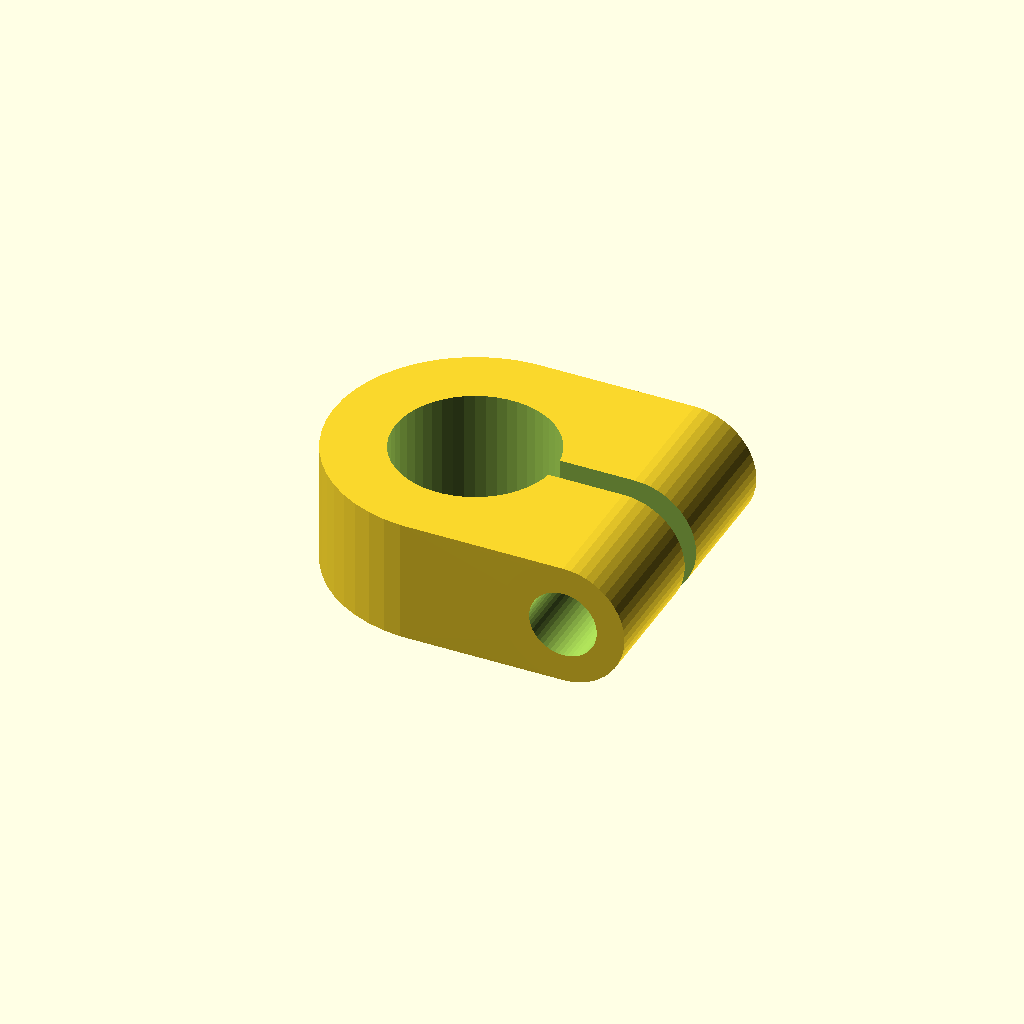
Cell 1 — every parameter at its default value.
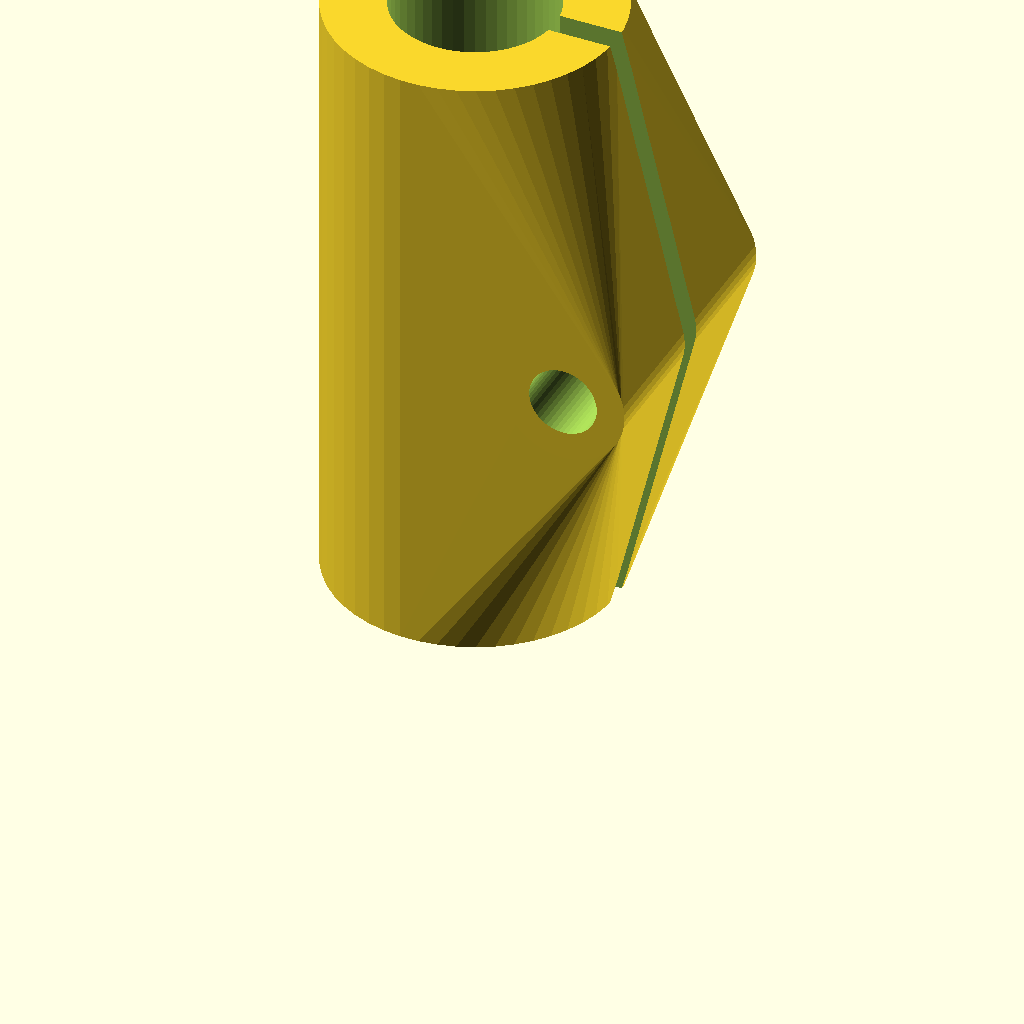
Cell 2 — length_numeric_slider set to 50, the other parameters unchanged.
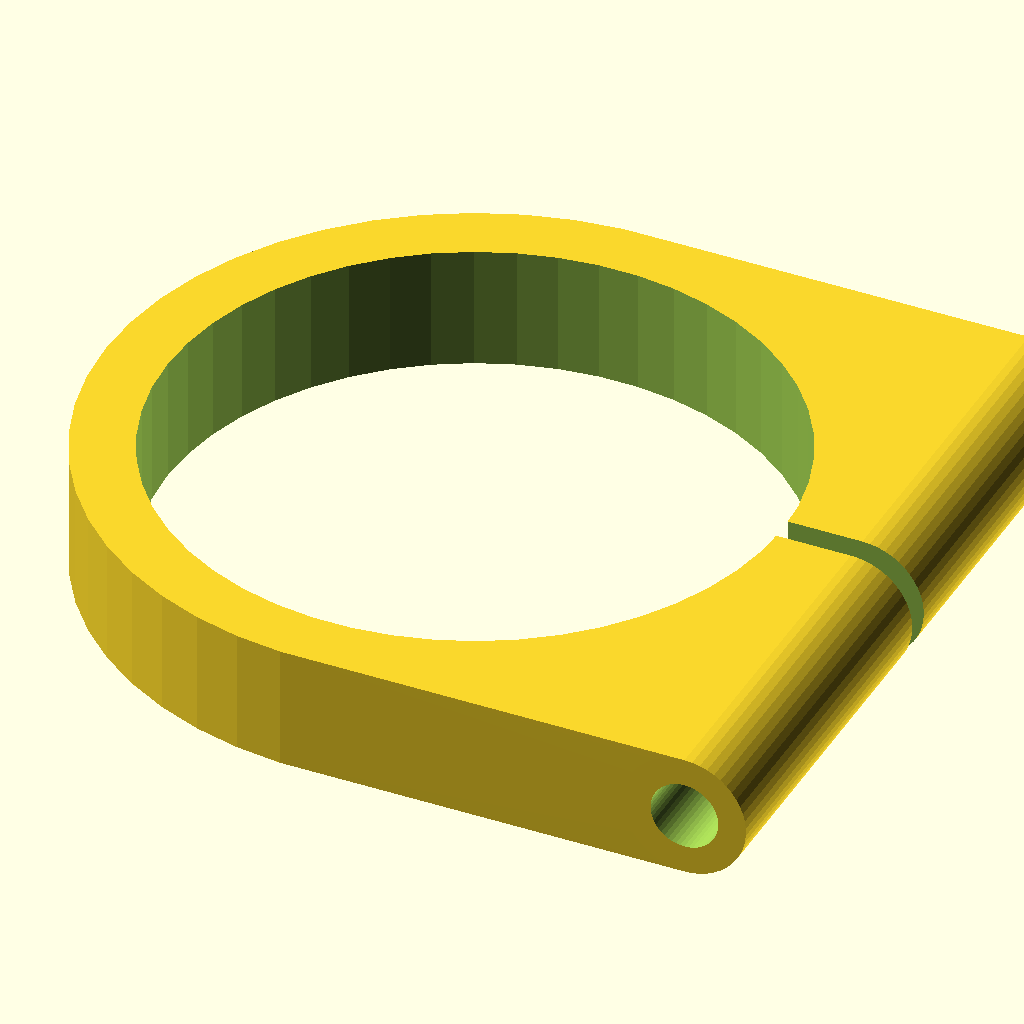
Cell 3: dia_numeric_slider = 50 (everything else at default).
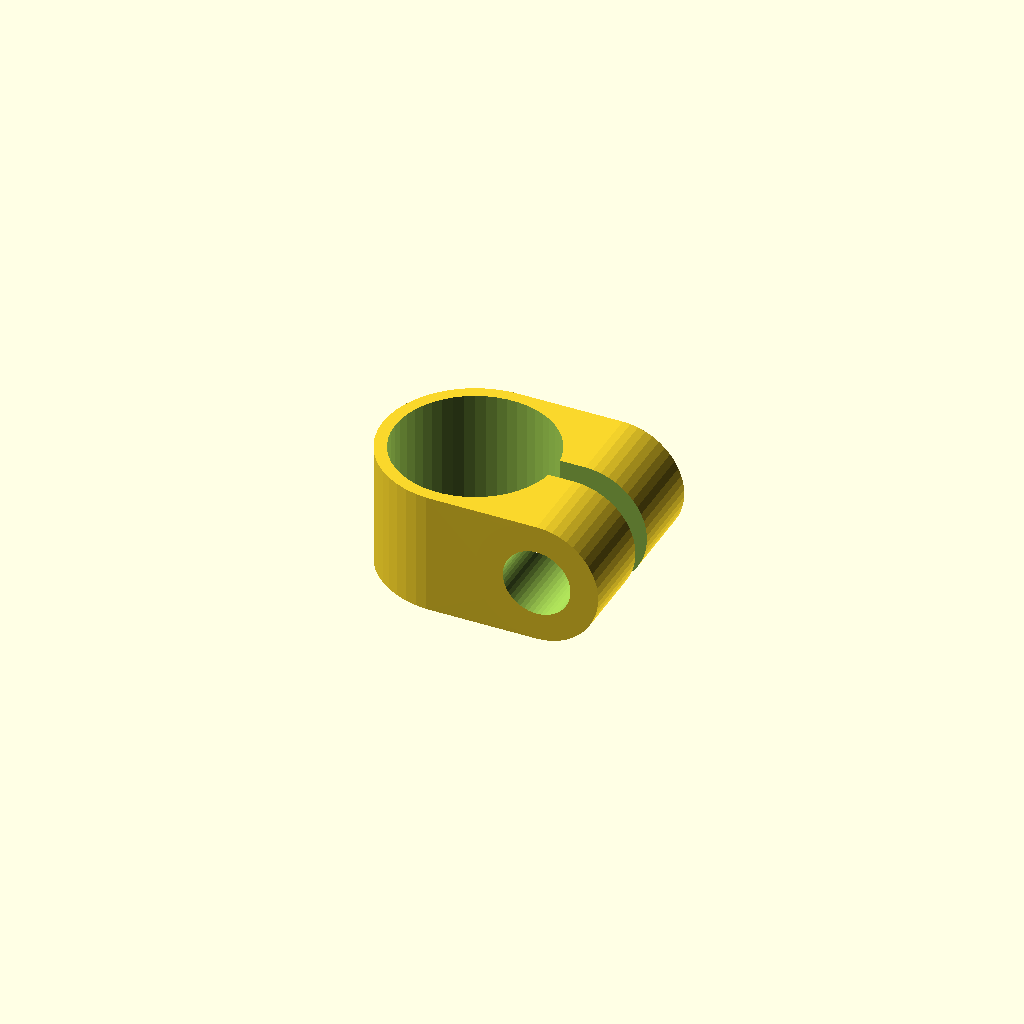
Cell 4 — wall_numeric_slider set to 2, the other parameters unchanged.
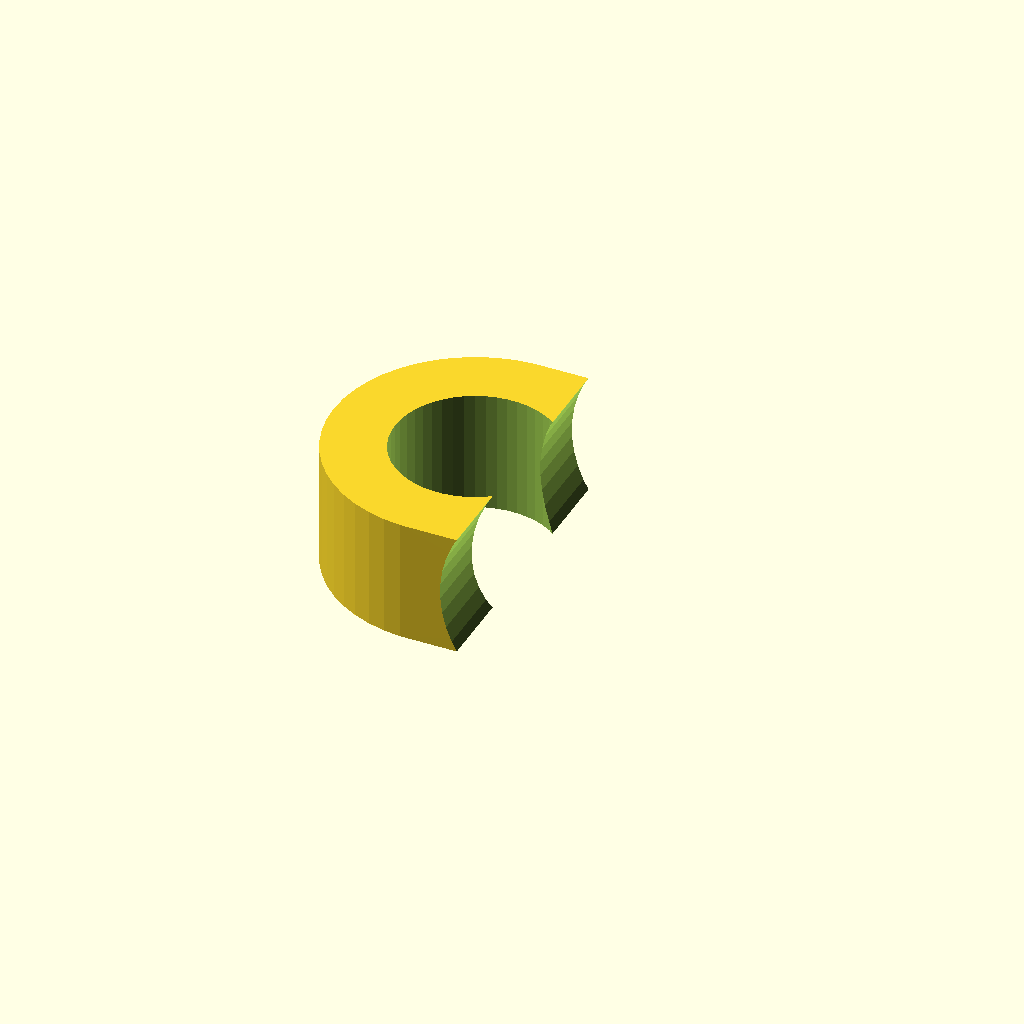
Cell 5 — bolt_dia_numeric_slider set to 20, the other parameters unchanged.
One fixed orthographic camera (rotation 55°, 0°, 25°; colour scheme Cornfield) for every cell.
The OpenSCAD source (inputs/thingiverse/files/thing-2643113/files/clamp.scad):
$fn=50;

// Clamp length
length_numeric_slider = 10; //[10:50]

// Clamp inner diameter
dia_numeric_slider = 13; //[5:50]

// Clamp wall thickness
wall_numeric_slider = 10; //[2:10]

// Embed a hex nut
nut_drop_down_box = 0; // [0:no, 1:yes]

// Hex nut diameter
nut_dia_numeric_slider = 9; // [5:30]

// Bolthole diameter
bolt_dia_numeric_slider = 5.5; // [3:20]

// Slit width
slit_width_numeric_slider = 2; // [1:5]

clamp(dia_numeric_slider, length_numeric_slider, wall_numeric_slider, nut_drop_down_box, nut_dia_numeric_slider, bolt_dia_numeric_slider, slit_width_numeric_slider);

module clamp(d1, h, wall, nuthole, nuthole_dia, bolt_dia, slit)
{
    outerdia = d1 + wall;

    difference() {
        hull() {
            cylinder(d=outerdia, h=h);
            translate([outerdia/2+1, -outerdia/2, h/2])
            rotate([0, 90, 90])
            cylinder(d=10, h=outerdia);
        }
        translate([0, 0, -1])
        cylinder(d=d1, h=h+2);

        translate([outerdia/2+1, -outerdia/2-1, h/2])
        rotate([0, 90, 90])
        cylinder(d=bolt_dia, h=outerdia+2);


        if (nuthole == 1) {
            translate([outerdia/2+1, -outerdia/2-0.1, h/2])
            rotate([0, 90, 90])
            cylinder(d=nuthole_dia, h=4, $fn=6);
        }
        translate([0, -slit/2, -1])
        cube([outerdia, slit, h+2]);

     }
    
}
Parameter table extracted from the source (name, type, default, range or options):
length_numeric_slider: number, default 10, range 10 to 50
dia_numeric_slider: number, default 13, range 5 to 50
wall_numeric_slider: number, default 10, range 2 to 10
nut_drop_down_box: number, default 0, options 0, 1
nut_dia_numeric_slider: number, default 9, range 5 to 30
bolt_dia_numeric_slider: number, default 5.5, range 3 to 20
slit_width_numeric_slider: number, default 2, range 1 to 5
